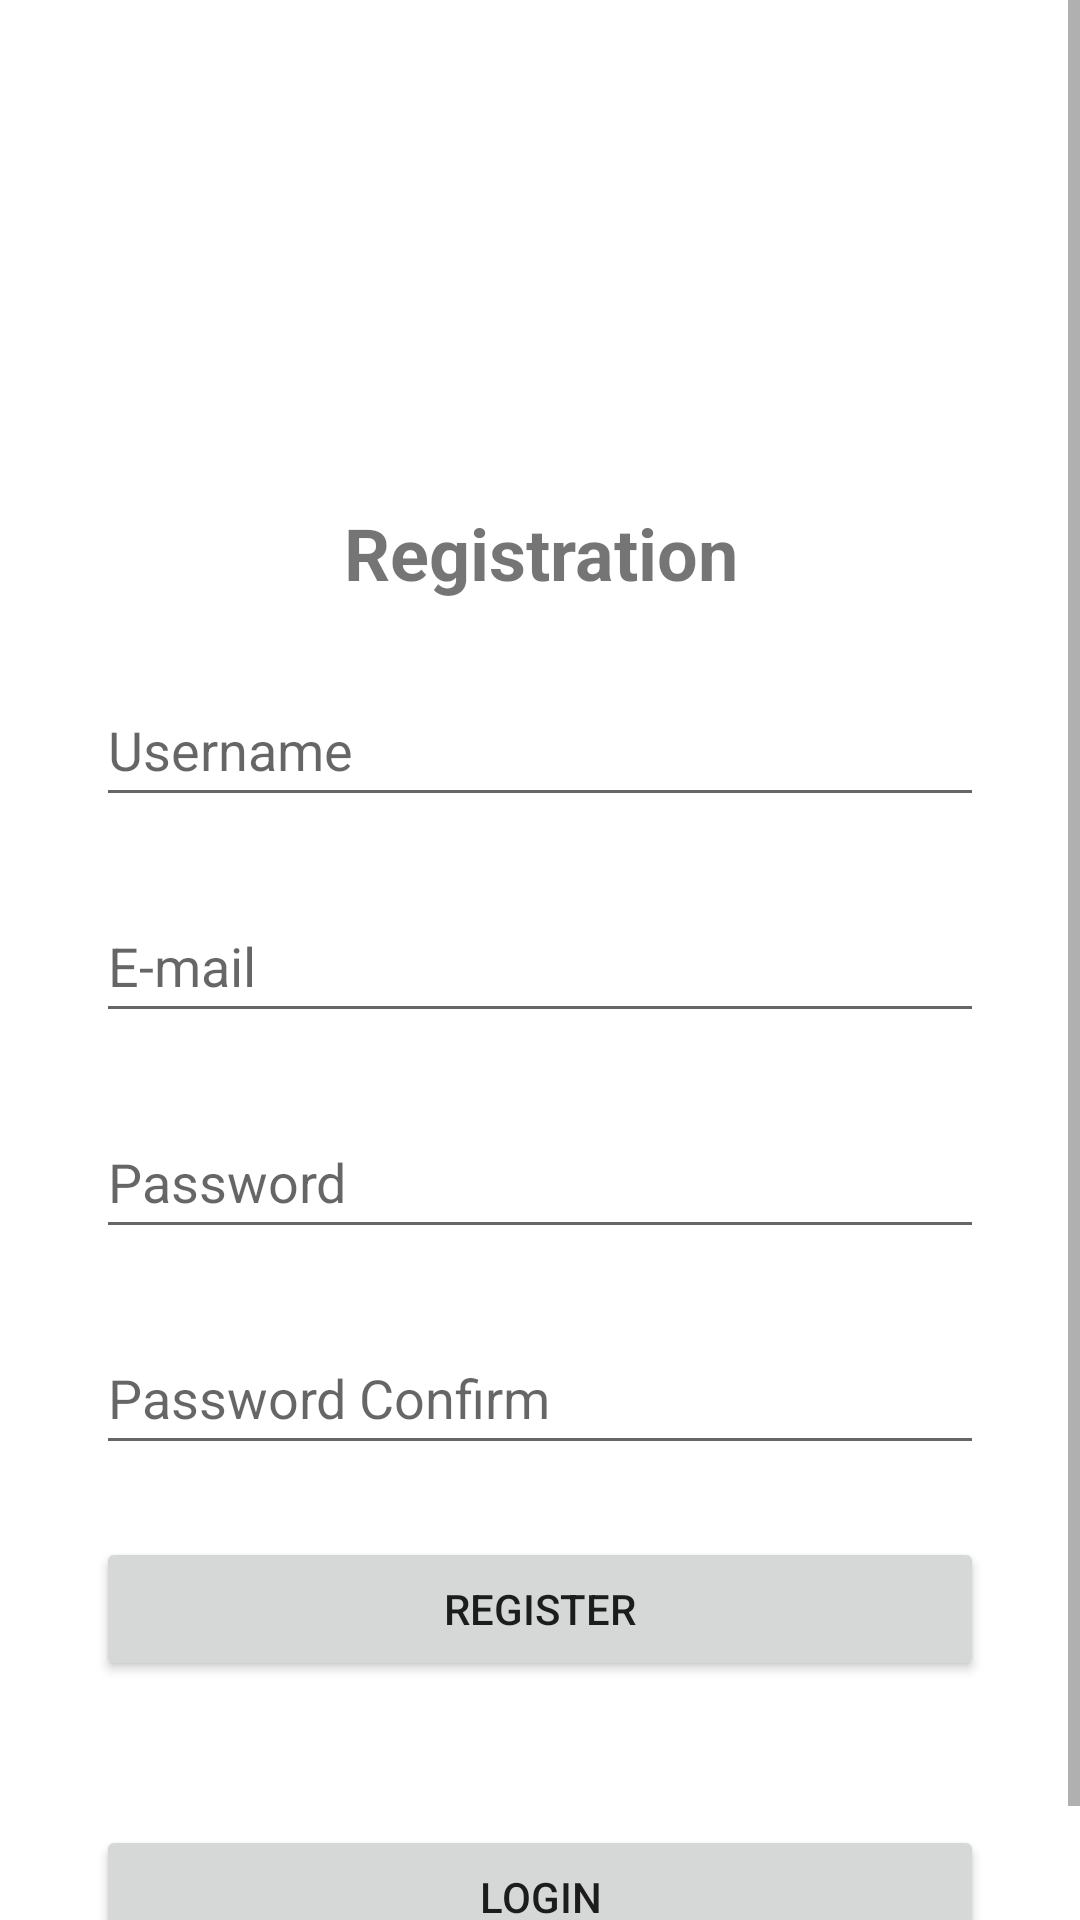

This screen was rendered from an Android layout file. Write that file and the resources it references.
<!-- AndroidManifest.xml: application theme Theme.MSA -->
<!-- res/layout/activity_registration.xml -->
<?xml version="1.0" encoding="utf-8"?>
<androidx.constraintlayout.widget.ConstraintLayout xmlns:android="http://schemas.android.com/apk/res/android"
    xmlns:app="http://schemas.android.com/apk/res-auto"
    xmlns:tools="http://schemas.android.com/tools"
    android:layout_width="match_parent"
    android:layout_height="match_parent"
    tools:context=".RegistrationActivity">

    <ScrollView
        android:layout_width="match_parent"
        android:layout_height="match_parent">

        <LinearLayout
            android:layout_width="match_parent"
            android:layout_height="wrap_content"
            android:layout_marginStart="32dp"
            android:layout_marginEnd="32dp"
            android:orientation="vertical">

            <ImageView
                android:id="@+id/imageView"
                android:layout_width="match_parent"
                android:layout_height="@dimen/size_big"
                android:layout_marginTop="@dimen/m_medium"
                android:scaleY="1"
                app:srcCompat="@drawable/icon" />

            <TextView
                android:id="@+id/textView"
                android:layout_width="match_parent"
                android:layout_height="wrap_content"
                android:layout_margin="@dimen/m_medium"
                android:text="@string/registration"
                android:textAlignment="center"
                android:textSize="24sp"
                android:textStyle="bold" />

            <EditText
                android:id="@+id/editTextUsername"
                android:layout_width="match_parent"
                android:layout_height="wrap_content"
                android:layout_marginBottom="@dimen/m_medium"
                android:ems="10"
                android:hint="@string/username"
                android:inputType="text"
                android:minHeight="48dp" />

            <EditText
                android:id="@+id/editTextEmail"
                android:layout_width="match_parent"
                android:layout_height="wrap_content"
                android:layout_marginBottom="@dimen/m_medium"
                android:ems="10"
                android:hint="@string/email"
                android:inputType="textEmailAddress"
                android:minHeight="48dp" />

            <EditText
                android:id="@+id/editTextPassword"
                android:layout_width="match_parent"
                android:layout_height="wrap_content"
                android:layout_marginBottom="@dimen/m_medium"
                android:ems="10"
                android:hint="@string/password"
                android:inputType="textPassword"
                android:minHeight="48dp" />

            <EditText
                android:id="@+id/editTextPasswordConfirm"
                android:layout_width="match_parent"
                android:layout_height="wrap_content"
                android:layout_marginBottom="@dimen/m_medium"
                android:ems="10"
                android:hint="@string/passwordConfirm"
                android:inputType="textPassword"
                android:minHeight="48dp" />

            <Button
                android:id="@+id/registerButton"
                android:layout_width="match_parent"
                android:layout_height="wrap_content"
                android:layout_marginBottom="@dimen/m_medium"
                android:onClick="register"
                android:text="@string/register" />

            <Button
                android:id="@+id/loginButton"
                android:layout_width="match_parent"
                android:layout_height="wrap_content"
                android:layout_marginVertical="@dimen/m_medium"
                android:onClick="openLogin"
                android:text="@string/login" />

        </LinearLayout>
    </ScrollView>

</androidx.constraintlayout.widget.ConstraintLayout>
<!-- resources referenced by this layout -->
<resources>
  <dimen name="m_medium">24sp</dimen>
  <dimen name="size_big">120dp</dimen>
  <string name="email">E-mail</string>
  <string name="login">Login</string>
  <string name="password">Password</string>
  <string name="passwordConfirm">Password Confirm</string>
  <string name="register">Register</string>
  <string name="registration">Registration</string>
  <string name="username">Username</string>
  <style name="Theme.MSA" parent="Theme.MaterialComponents.DayNight.DarkActionBar">
          
          <item name="colorPrimary">@color/purple_500</item>
          <item name="colorPrimaryVariant">@color/purple_700</item>
          <item name="colorOnPrimary">@color/white</item>
          
          <item name="colorSecondary">@color/teal_200</item>
          <item name="colorSecondaryVariant">@color/teal_700</item>
          <item name="colorOnSecondary">@color/black</item>
          
          <item name="android:statusBarColor">?attr/colorPrimaryVariant</item>
          
      </style>
  <!-- not gathered from this repository: default colours our renderer supplied (Android Studio template values) -->
  <color name="purple_500">#FF6200EE</color>
  <color name="purple_700">#FF3700B3</color>
  <color name="teal_200">#FF03DAC5</color>
  <color name="teal_700">#FF018786</color>
  <color name="black">#FF000000</color>
  <color name="white">#FFFFFFFF</color>
</resources>
